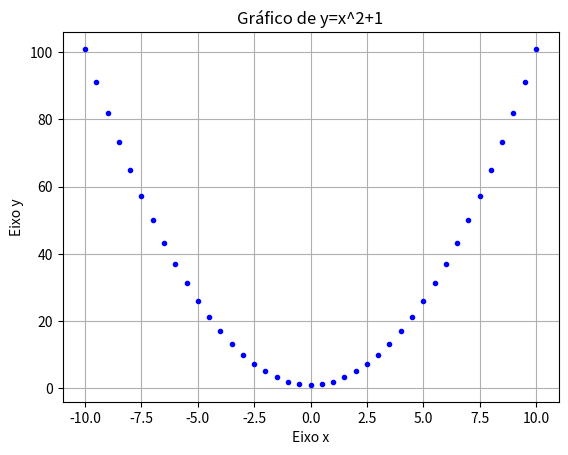

Reproduce this figure in Python.
import matplotlib.pyplot as plt

x=[]
y=[]
a=-10.5

while True:
   a=a+0.5
   if a>10:
      break
   x.append(a)
   y.append(a**2+1)
   
plt.plot(x,y,'b.')
plt.title("Gráfico de y=x^2+1")
plt.xlabel("Eixo x")
plt.ylabel("Eixo y")
plt.grid(True)
plt.show()